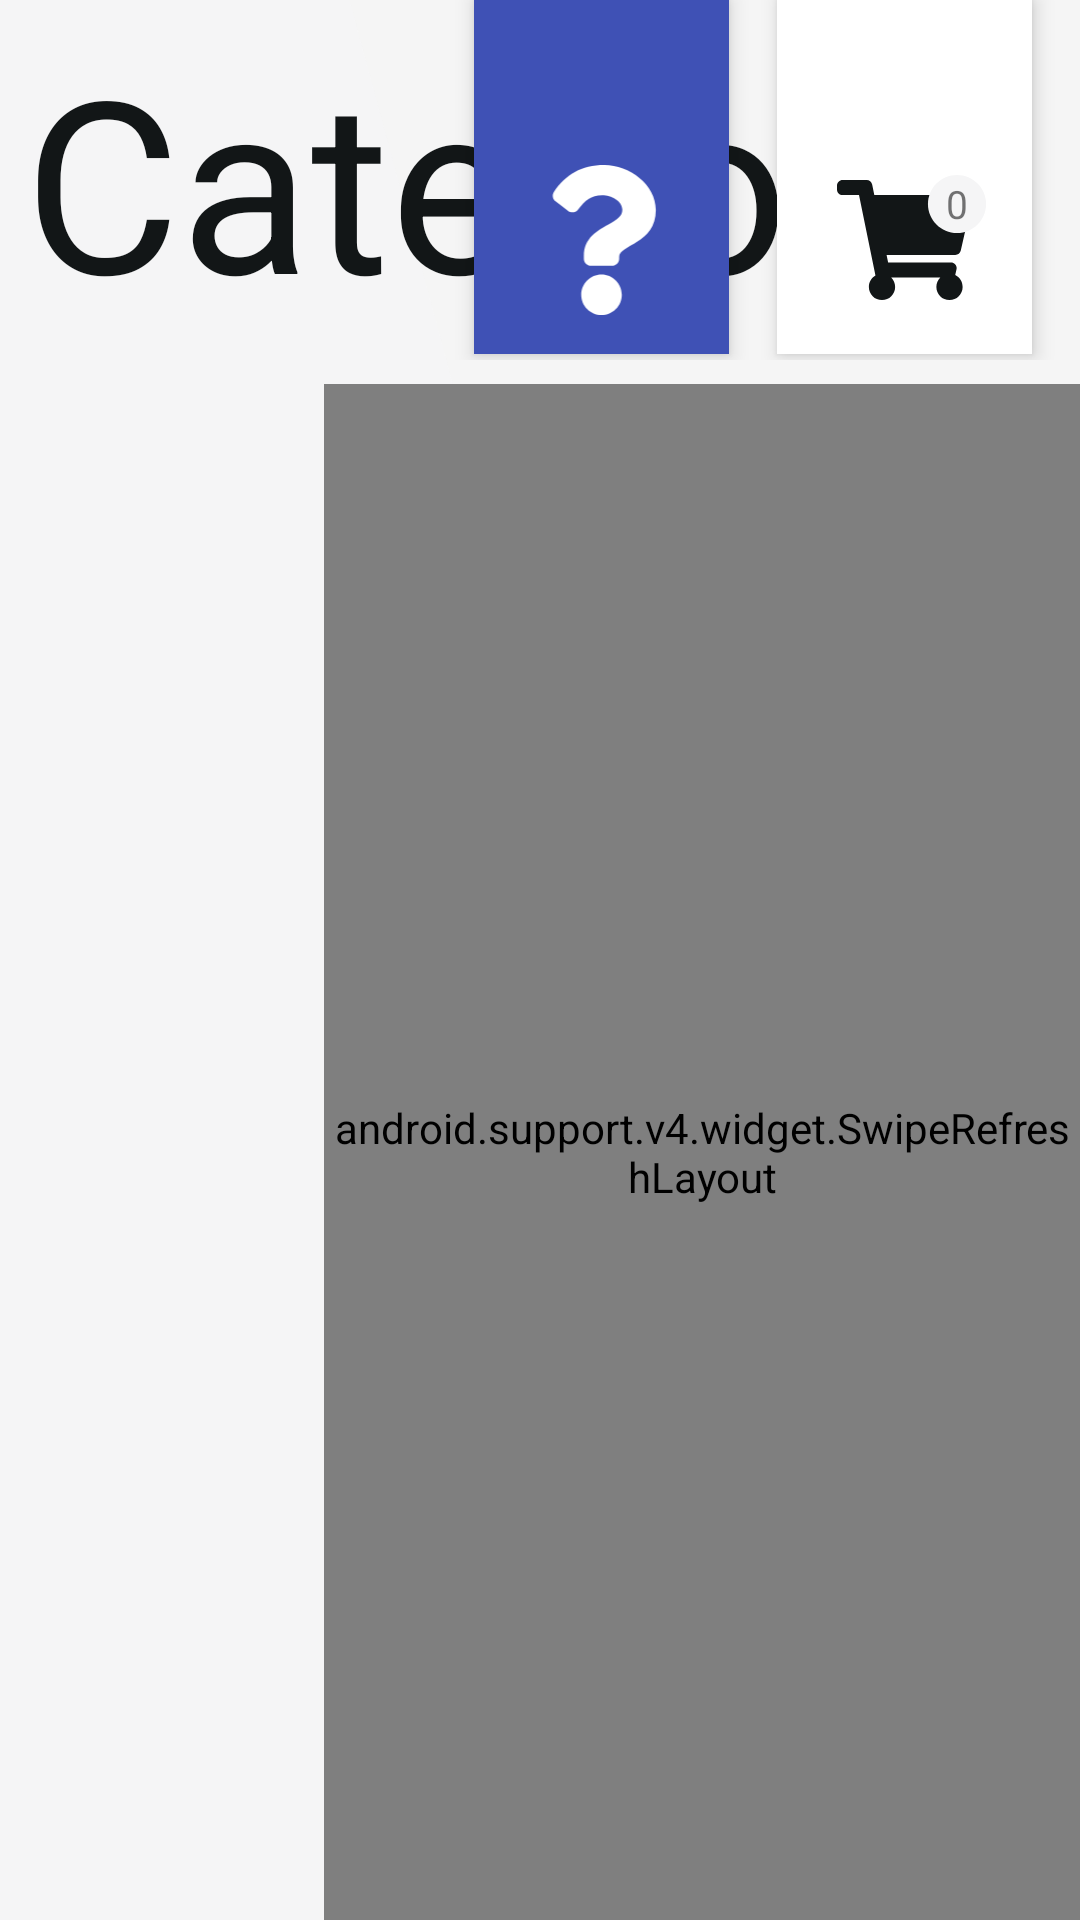

Here is an Android app screen rendered from its layout file. Give the layout XML and the strings, colors and styles it references.
<!-- AndroidManifest.xml: application theme AppTheme -->
<!-- res/layout/activity_main.xml -->
<?xml version="1.0" encoding="utf-8"?>
<android.support.constraint.ConstraintLayout xmlns:android="http://schemas.android.com/apk/res/android"
    xmlns:app="http://schemas.android.com/apk/res-auto"
    xmlns:tools="http://schemas.android.com/tools"
    android:layout_width="match_parent"
    android:layout_height="match_parent"
    android:id="@+id/main"
    android:background="@android:color/white"
    tools:context="com.example.jan_paul.handpickedandroidclient.Presentation.MainActivity">

    <FrameLayout
        android:layout_width="match_parent"
        android:layout_height="match_parent"
        android:background="@color/nonSelectedCategory">

        <ImageView
            android:id="@+id/splash_bg_triangle2"
            android:layout_width="360dp"
            android:layout_height="match_parent"
            android:adjustViewBounds="false"
            android:contentDescription="@null"
            android:scaleType="centerCrop"
            app:layout_constraintBottom_toBottomOf="parent"
            app:layout_constraintStart_toStartOf="parent"
            app:layout_constraintTop_toTopOf="parent"
            app:srcCompat="@drawable/bg_triangle" />

    </FrameLayout>

    <android.support.constraint.ConstraintLayout
        android:id="@+id/constraintLayout"
        android:layout_width="match_parent"
        android:layout_height="120dp"
        app:layout_constraintEnd_toEndOf="parent"
        app:layout_constraintStart_toStartOf="parent"
        app:layout_constraintTop_toTopOf="parent">

        <TextView
            android:id="@+id/main_activity_title"
            android:layout_width="wrap_content"
            android:layout_height="wrap_content"
            android:layout_marginBottom="8dp"
            android:layout_marginStart="8dp"
            android:layout_marginTop="8dp"
            android:text="@string/main_title"
            android:textAlignment="center"
            android:textColor="@color/handpickedBlack"
            android:textSize="80sp"
            app:layout_constraintBottom_toBottomOf="parent"
            app:layout_constraintStart_toStartOf="parent"
            app:layout_constraintTop_toTopOf="parent" />

        <android.support.constraint.ConstraintLayout
            android:id="@+id/question_icon_container"
            android:layout_width="85dp"
            android:layout_height="0dp"
            android:layout_marginBottom="2dp"
            android:layout_marginEnd="16dp"
            android:background="@color/colorPrimary"
            android:elevation="4dp"
            app:layout_constraintBottom_toBottomOf="parent"
            app:layout_constraintEnd_toStartOf="@+id/order_icon_container"
            app:layout_constraintTop_toTopOf="parent">

            <ImageButton
                android:id="@+id/question_icon"
                android:layout_width="55dp"
                android:layout_height="60dp"
                android:layout_margin="8dp"
                android:layout_marginBottom="8dp"
                android:layout_marginEnd="8dp"
                android:layout_marginStart="8dp"
                android:adjustViewBounds="true"
                android:background="@null"
                android:duplicateParentState="true"
                android:padding="5dp"
                android:scaleType="fitCenter"
                android:src="@drawable/fa_question"
                app:layout_constraintBottom_toBottomOf="parent"
                app:layout_constraintEnd_toEndOf="parent"
                app:layout_constraintStart_toStartOf="parent" />

        </android.support.constraint.ConstraintLayout>

        <android.support.constraint.ConstraintLayout
            android:id="@+id/order_icon_container"
            android:layout_width="85dp"
            android:layout_height="0dp"
            android:layout_marginBottom="2dp"
            android:layout_marginEnd="16dp"
            android:background="@android:color/white"
            android:elevation="4dp"
            app:layout_constraintBottom_toBottomOf="parent"
            app:layout_constraintEnd_toEndOf="parent"
            app:layout_constraintTop_toTopOf="parent">

            <ImageButton
                android:id="@+id/order_icon"
                android:layout_width="55dp"
                android:layout_height="60dp"
                android:layout_margin="8dp"
                android:layout_marginBottom="8dp"
                android:layout_marginEnd="8dp"
                android:layout_marginStart="8dp"
                android:adjustViewBounds="true"
                android:background="@android:color/white"
                android:padding="5dp"
                android:scaleType="fitCenter"
                android:src="@drawable/fa_shopping_cart"
                app:layout_constraintBottom_toBottomOf="parent"
                app:layout_constraintEnd_toEndOf="parent"
                app:layout_constraintStart_toStartOf="parent" />

            <TextView
                android:id="@+id/order_size_number"
                android:layout_width="20dp"
                android:layout_height="20dp"
                android:layout_marginTop="8dp"
                android:background="@drawable/fa_circle"
                android:gravity="center"
                android:scaleType="fitCenter"
                android:text="0"
                android:textAlignment="center"
                android:textSize="13sp"
                app:layout_constraintEnd_toEndOf="@+id/order_icon"
                app:layout_constraintTop_toTopOf="@+id/order_icon"
                tools:text="0" />
        </android.support.constraint.ConstraintLayout>


    </android.support.constraint.ConstraintLayout>


    <android.support.v4.widget.SwipeRefreshLayout xmlns:android="http://schemas.android.com/apk/res/android"
        android:id="@+id/swiperefresh"
        android:layout_width="0dp"
        android:layout_height="0dp"
        android:layout_marginTop="8dp"
        app:layout_constraintBottom_toBottomOf="parent"
        app:layout_constraintEnd_toEndOf="parent"
        app:layout_constraintStart_toEndOf="@+id/guideline"
        app:layout_constraintTop_toBottomOf="@+id/constraintLayout">

        <GridView
            android:id="@+id/product_grid"
            android:layout_width="0dp"
            android:layout_height="0dp"
            android:layout_marginBottom="8dp"
            android:layout_marginEnd="8dp"
            android:layout_marginStart="8dp"
            android:layout_marginTop="8dp"
            android:animateLayoutChanges="true"
            android:descendantFocusability="blocksDescendants"
            android:horizontalSpacing="15dp"
            android:numColumns="2"
            android:verticalSpacing="15dp" />
    </android.support.v4.widget.SwipeRefreshLayout>


    <android.support.constraint.Guideline
        android:id="@+id/guideline"
        android:layout_width="wrap_content"
        android:layout_height="wrap_content"
        android:orientation="vertical"
        app:layout_constraintGuide_percent="0.3" />
  
    <ListView
        android:id="@+id/category_list"
        android:layout_width="0dp"
        android:layout_height="0dp"
        android:layout_marginBottom="8dp"
        android:layout_marginEnd="8dp"
        android:layout_marginStart="8dp"
        android:layout_marginTop="16dp"
        app:layout_constraintBottom_toBottomOf="parent"
        app:layout_constraintEnd_toStartOf="@+id/guideline"
        app:layout_constraintStart_toStartOf="parent"
        app:layout_constraintTop_toBottomOf="@+id/constraintLayout"
        android:divider="@android:color/transparent"
        android:dividerHeight="20dp"/>

    <android.support.constraint.Guideline
        android:id="@+id/guideline2"
        android:layout_width="wrap_content"
        android:layout_height="wrap_content"
        android:orientation="vertical"
        app:layout_constraintGuide_begin="20dp" />

    <android.support.constraint.ConstraintLayout
        android:id="@+id/outsideView"
        android:layout_width="match_parent"
        android:layout_height="match_parent"
        android:background="@color/transblack"
        android:visibility="gone"
        app:layout_constraintBottom_toBottomOf="parent"
        app:layout_constraintEnd_toEndOf="parent"
        app:layout_constraintStart_toStartOf="parent"
        app:layout_constraintTop_toTopOf="parent">

        <android.support.constraint.ConstraintLayout
            android:id="@+id/overlay_holder"
            android:layout_width="0dp"
            android:layout_height="0dp"
            android:layout_marginBottom="128dp"
            android:layout_marginEnd="128dp"
            android:layout_marginStart="128dp"
            android:layout_marginTop="128dp"
            android:animateLayoutChanges="true"
            android:background="@android:color/transparent"
            app:layout_constraintBottom_toBottomOf="parent"
            app:layout_constraintEnd_toEndOf="parent"
            app:layout_constraintStart_toStartOf="parent"
            app:layout_constraintTop_toTopOf="parent">

        </android.support.constraint.ConstraintLayout>
    </android.support.constraint.ConstraintLayout>

</android.support.constraint.ConstraintLayout>
<!-- resources referenced by this layout -->
<resources>
  <color name="colorPrimary">#3f51b5</color>
  <color name="handpickedBlack">#121617</color>
  <color name="nonSelectedCategory">#f5f5f5</color>
  <color name="transblack">#8e000000</color>
  <!-- drawable bg_triangle (drawable) -->
  <?xml version="1.0" encoding="utf-8"?>
  <vector xmlns:android="http://schemas.android.com/apk/res/android"
      android:viewportWidth="663.61"
      android:viewportHeight="2160"
      android:width="663.61dp"
      android:height="2160dp">
      <path
          android:pathData="M0 0L0 0 83 0 663.61 2160 0 2160Z"
          android:fillColor="#f5f5f6" />
  </vector>
  <!-- drawable fa_circle (drawable) -->
  <?xml version="1.0" encoding="utf-8"?>
  <vector xmlns:android="http://schemas.android.com/apk/res/android"
      android:viewportWidth="512"
      android:viewportHeight="512"
      android:width="50dp"
      android:height="50dp">
      <path
          android:pathData="M256 8C119 8 8 119 8 256 8 393 119 504 256 504 393 504 504 393 504 256 504 119 393 8 256 8Z"
          android:fillColor="#f5f5f6" />
  </vector>
  <!-- drawable fa_question (drawable) -->
  <?xml version="1.0" encoding="utf-8"?>
  <vector xmlns:android="http://schemas.android.com/apk/res/android"
      android:viewportWidth="384"
      android:viewportHeight="512"
      android:width="384dp"
      android:height="512dp">
      <path
          android:pathData="M202.021 0C122.202 0 70.503 32.703 29.914 91.026c-7.363 10.58 -5.093 25.086 5.178 32.874l43.138 32.709c10.373 7.865 25.132 6.026 33.253 -4.148 25.049 -31.381 43.63 -49.449 82.757 -49.449 30.764 0 68.816 19.799 68.816 49.631 0 22.552 -18.617 34.134 -48.993 51.164 -35.423 19.86 -82.299 44.576 -82.299 106.405l0 9.788c0 13.255 10.745 24 24 24l72.471 0c13.255 0 24 -10.745 24 -24l0 -5.773c0 -42.86 125.268 -44.645 125.268 -160.627C377.504 66.256 286.902 0 202.021 0ZM192 373.459c-38.196 0 -69.271 31.075 -69.271 69.271 0 38.195 31.075 69.27 69.271 69.27 38.196 0 69.271 -31.075 69.271 -69.271 0 -38.196 -31.075 -69.27 -69.271 -69.27z"
          android:fillColor="#ffffff" />
  </vector>
  <!-- drawable fa_shopping_cart (drawable) -->
  <?xml version="1.0" encoding="utf-8"?>
  <vector xmlns:android="http://schemas.android.com/apk/res/android"
      android:viewportWidth="576"
      android:viewportHeight="512"
      android:width="576dp"
      android:height="512dp">
      <path
          android:pathData="M528.12 301.319l47.273 -208C578.806 78.301 567.391 64 551.99 64L159.208 64 150.042 19.19C147.758 8.021 137.93 0 126.529 0L24 0C10.745 0 0 10.745 0 24l0 16c0 13.255 10.745 24 24 24l69.883 0 70.248 343.435C147.325 417.1 136 435.222 136 456c0 30.928 25.072 56 56 56 30.928 0 56 -25.072 56 -56 0 -15.674 -6.447 -29.835 -16.824 -40l209.647 0C430.447 426.165 424 440.326 424 456c0 30.928 25.072 56 56 56 30.928 0 56 -25.072 56 -56 0 -22.172 -12.888 -41.332 -31.579 -50.405l5.517 -24.276C513.351 366.301 501.936 352 486.535 352l-268.418 0 -6.545 -32 293.145 0c11.206 0 20.92 -7.754 23.403 -18.681z"
          android:fillColor="@color/handpickedBlack" />
  </vector>
  <string name="main_title">Category</string>
  <style name="AppTheme" parent="Theme.AppCompat.Light.DarkActionBar">
          
          <item name="colorPrimary">@color/colorPrimary</item>
          <item name="colorPrimaryDark">@color/colorPrimaryDark</item>
          <item name="colorAccent">@color/colorAccent</item>
  
          
          <item name="android:windowActivityTransitions">true</item>
  
          
          <item name="android:windowEnterTransition">@transition/explode</item>
          <item name="android:windowExitTransition">@transition/explode</item>
  
          
          <item name="android:windowSharedElementEnterTransition">
              @transition/change_image_transform</item>
          <item name="android:windowSharedElementExitTransition">
              @transition/change_image_transform</item>
      </style>
  <color name="colorPrimaryDark">#303F9F</color>
  <color name="colorAccent">#00f5f5f6</color>
</resources>
